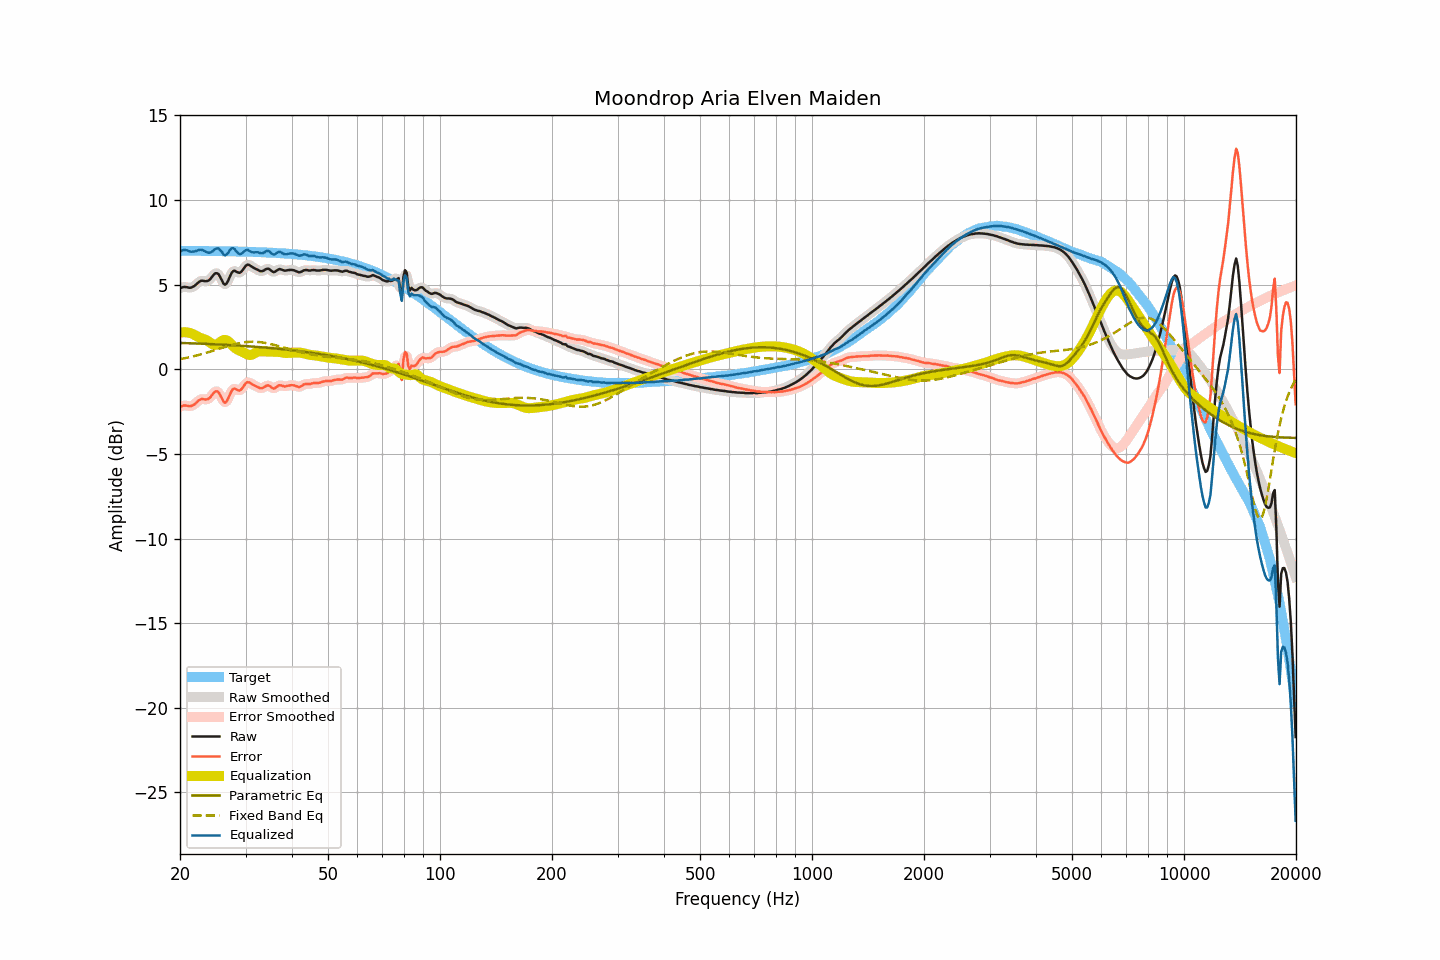

The data file committed next to this chart (first rows):
frequency, raw, smoothed, error, error_smoothed, equalization, parametric_eq, fixed_band_eq, equalized_raw, equalized_smoothed, target
20.00, 4.78, 4.78, -2.22, -2.22, 2.17, 1.56, 0.60, 6.95, 6.95, 7.00
20.20, 4.82, 4.82, -2.18, -2.18, 2.18, 1.55, 0.62, 7.00, 7.00, 7.00
20.40, 4.85, 4.85, -2.15, -2.15, 2.19, 1.55, 0.63, 7.04, 7.04, 7.00
20.61, 4.86, 4.86, -2.14, -2.14, 2.19, 1.55, 0.65, 7.05, 7.05, 7.00
20.81, 4.85, 4.85, -2.15, -2.15, 2.18, 1.54, 0.67, 7.03, 7.03, 7.00
21.02, 4.83, 4.83, -2.16, -2.17, 2.17, 1.54, 0.69, 7.00, 7.00, 7.00
21.23, 4.81, 4.82, -2.18, -2.18, 2.15, 1.54, 0.71, 6.96, 6.97, 7.00
21.44, 4.82, 4.83, -2.17, -2.17, 2.12, 1.53, 0.74, 6.94, 6.95, 7.00
21.66, 4.87, 4.87, -2.12, -2.13, 2.08, 1.53, 0.76, 6.95, 6.95, 6.99
21.87, 4.92, 4.93, -2.07, -2.06, 2.03, 1.53, 0.78, 6.96, 6.96, 6.99
22.09, 5.00, 5.01, -1.99, -1.98, 1.98, 1.52, 0.81, 6.98, 6.99, 6.99
22.31, 5.09, 5.09, -1.90, -1.90, 1.93, 1.52, 0.83, 7.02, 7.02, 6.99
22.54, 5.17, 5.17, -1.82, -1.82, 1.88, 1.52, 0.86, 7.05, 7.05, 6.99
22.76, 5.22, 5.21, -1.77, -1.78, 1.84, 1.51, 0.88, 7.06, 7.06, 6.99
22.99, 5.23, 5.23, -1.76, -1.76, 1.81, 1.51, 0.91, 7.04, 7.04, 6.99
23.22, 5.21, 5.22, -1.78, -1.77, 1.78, 1.50, 0.93, 6.99, 7.00, 6.99
23.45, 5.20, 5.20, -1.78, -1.78, 1.74, 1.50, 0.96, 6.94, 6.94, 6.99
23.69, 5.21, 5.21, -1.77, -1.77, 1.69, 1.50, 0.99, 6.90, 6.90, 6.99
23.92, 5.25, 5.26, -1.73, -1.72, 1.63, 1.49, 1.02, 6.88, 6.89, 6.99
24.16, 5.34, 5.35, -1.64, -1.63, 1.56, 1.49, 1.05, 6.90, 6.91, 6.98
24.40, 5.46, 5.47, -1.52, -1.51, 1.49, 1.48, 1.08, 6.96, 6.96, 6.98
24.65, 5.59, 5.58, -1.39, -1.40, 1.45, 1.48, 1.11, 7.04, 7.03, 6.98
24.89, 5.67, 5.67, -1.31, -1.31, 1.44, 1.47, 1.14, 7.11, 7.10, 6.98
25.14, 5.67, 5.67, -1.31, -1.31, 1.47, 1.47, 1.17, 7.14, 7.14, 6.98
25.39, 5.62, 5.60, -1.36, -1.38, 1.53, 1.46, 1.20, 7.15, 7.12, 6.98
25.65, 5.44, 5.44, -1.53, -1.53, 1.60, 1.46, 1.23, 7.05, 7.05, 6.98
25.91, 5.27, 5.25, -1.71, -1.72, 1.67, 1.45, 1.26, 6.94, 6.93, 6.97
26.16, 5.07, 5.09, -1.90, -1.88, 1.72, 1.45, 1.29, 6.79, 6.81, 6.97
26.43, 4.99, 5.02, -1.98, -1.95, 1.74, 1.44, 1.32, 6.73, 6.76, 6.97
26.69, 5.07, 5.08, -1.90, -1.89, 1.71, 1.44, 1.35, 6.78, 6.79, 6.97
26.96, 5.24, 5.25, -1.73, -1.72, 1.65, 1.43, 1.37, 6.89, 6.90, 6.97
27.23, 5.47, 5.46, -1.50, -1.50, 1.56, 1.43, 1.40, 7.03, 7.03, 6.97
27.50, 5.67, 5.66, -1.29, -1.31, 1.46, 1.42, 1.43, 7.14, 7.12, 6.96
27.77, 5.79, 5.78, -1.17, -1.19, 1.37, 1.42, 1.45, 7.16, 7.14, 6.96
28.05, 5.82, 5.81, -1.14, -1.15, 1.28, 1.41, 1.48, 7.10, 7.09, 6.96
28.33, 5.76, 5.77, -1.20, -1.19, 1.21, 1.41, 1.50, 6.97, 6.98, 6.96
28.62, 5.72, 5.72, -1.23, -1.23, 1.15, 1.40, 1.52, 6.88, 6.88, 6.96
28.90, 5.69, 5.71, -1.26, -1.24, 1.11, 1.39, 1.54, 6.80, 6.82, 6.95
29.19, 5.75, 5.76, -1.20, -1.19, 1.07, 1.39, 1.56, 6.82, 6.83, 6.95
29.48, 5.86, 5.87, -1.08, -1.08, 1.02, 1.38, 1.58, 6.88, 6.89, 6.95
29.78, 6.00, 6.00, -0.94, -0.95, 0.97, 1.38, 1.59, 6.97, 6.97, 6.95
30.08, 6.12, 6.11, -0.82, -0.83, 0.92, 1.37, 1.60, 7.04, 7.03, 6.94
30.38, 6.18, 6.17, -0.76, -0.78, 0.87, 1.36, 1.61, 7.05, 7.04, 6.94
30.68, 6.16, 6.16, -0.78, -0.78, 0.84, 1.36, 1.62, 7.01, 7.01, 6.94
30.99, 6.10, 6.11, -0.83, -0.82, 0.84, 1.35, 1.62, 6.95, 6.96, 6.94
31.30, 6.04, 6.05, -0.89, -0.89, 0.87, 1.34, 1.63, 6.92, 6.92, 6.93
31.61, 5.98, 5.99, -0.95, -0.94, 0.92, 1.33, 1.63, 6.90, 6.91, 6.93
31.93, 5.93, 5.94, -0.99, -0.99, 0.98, 1.33, 1.62, 6.91, 6.91, 6.93
32.24, 5.89, 5.88, -1.03, -1.04, 1.02, 1.32, 1.62, 6.92, 6.91, 6.92
32.57, 5.84, 5.84, -1.08, -1.08, 1.05, 1.31, 1.61, 6.90, 6.89, 6.92
32.89, 5.79, 5.80, -1.12, -1.11, 1.06, 1.30, 1.60, 6.85, 6.86, 6.92
33.22, 5.79, 5.80, -1.12, -1.11, 1.06, 1.30, 1.59, 6.85, 6.86, 6.91
33.55, 5.82, 5.83, -1.08, -1.08, 1.05, 1.29, 1.57, 6.88, 6.89, 6.91
33.89, 5.89, 5.89, -1.01, -1.02, 1.05, 1.28, 1.56, 6.94, 6.94, 6.90
34.23, 5.93, 5.93, -0.97, -0.97, 1.05, 1.27, 1.54, 6.98, 6.98, 6.90
34.57, 5.94, 5.93, -0.95, -0.97, 1.05, 1.26, 1.52, 6.99, 6.98, 6.90
34.92, 5.88, 5.88, -1.01, -1.01, 1.04, 1.26, 1.50, 6.93, 6.92, 6.89
35.27, 5.80, 5.81, -1.08, -1.08, 1.04, 1.25, 1.48, 6.84, 6.85, 6.89
35.62, 5.74, 5.76, -1.14, -1.12, 1.03, 1.24, 1.45, 6.78, 6.80, 6.88
35.97, 5.75, 5.77, -1.12, -1.11, 1.03, 1.23, 1.43, 6.79, 6.80, 6.88
... 635 more rows
